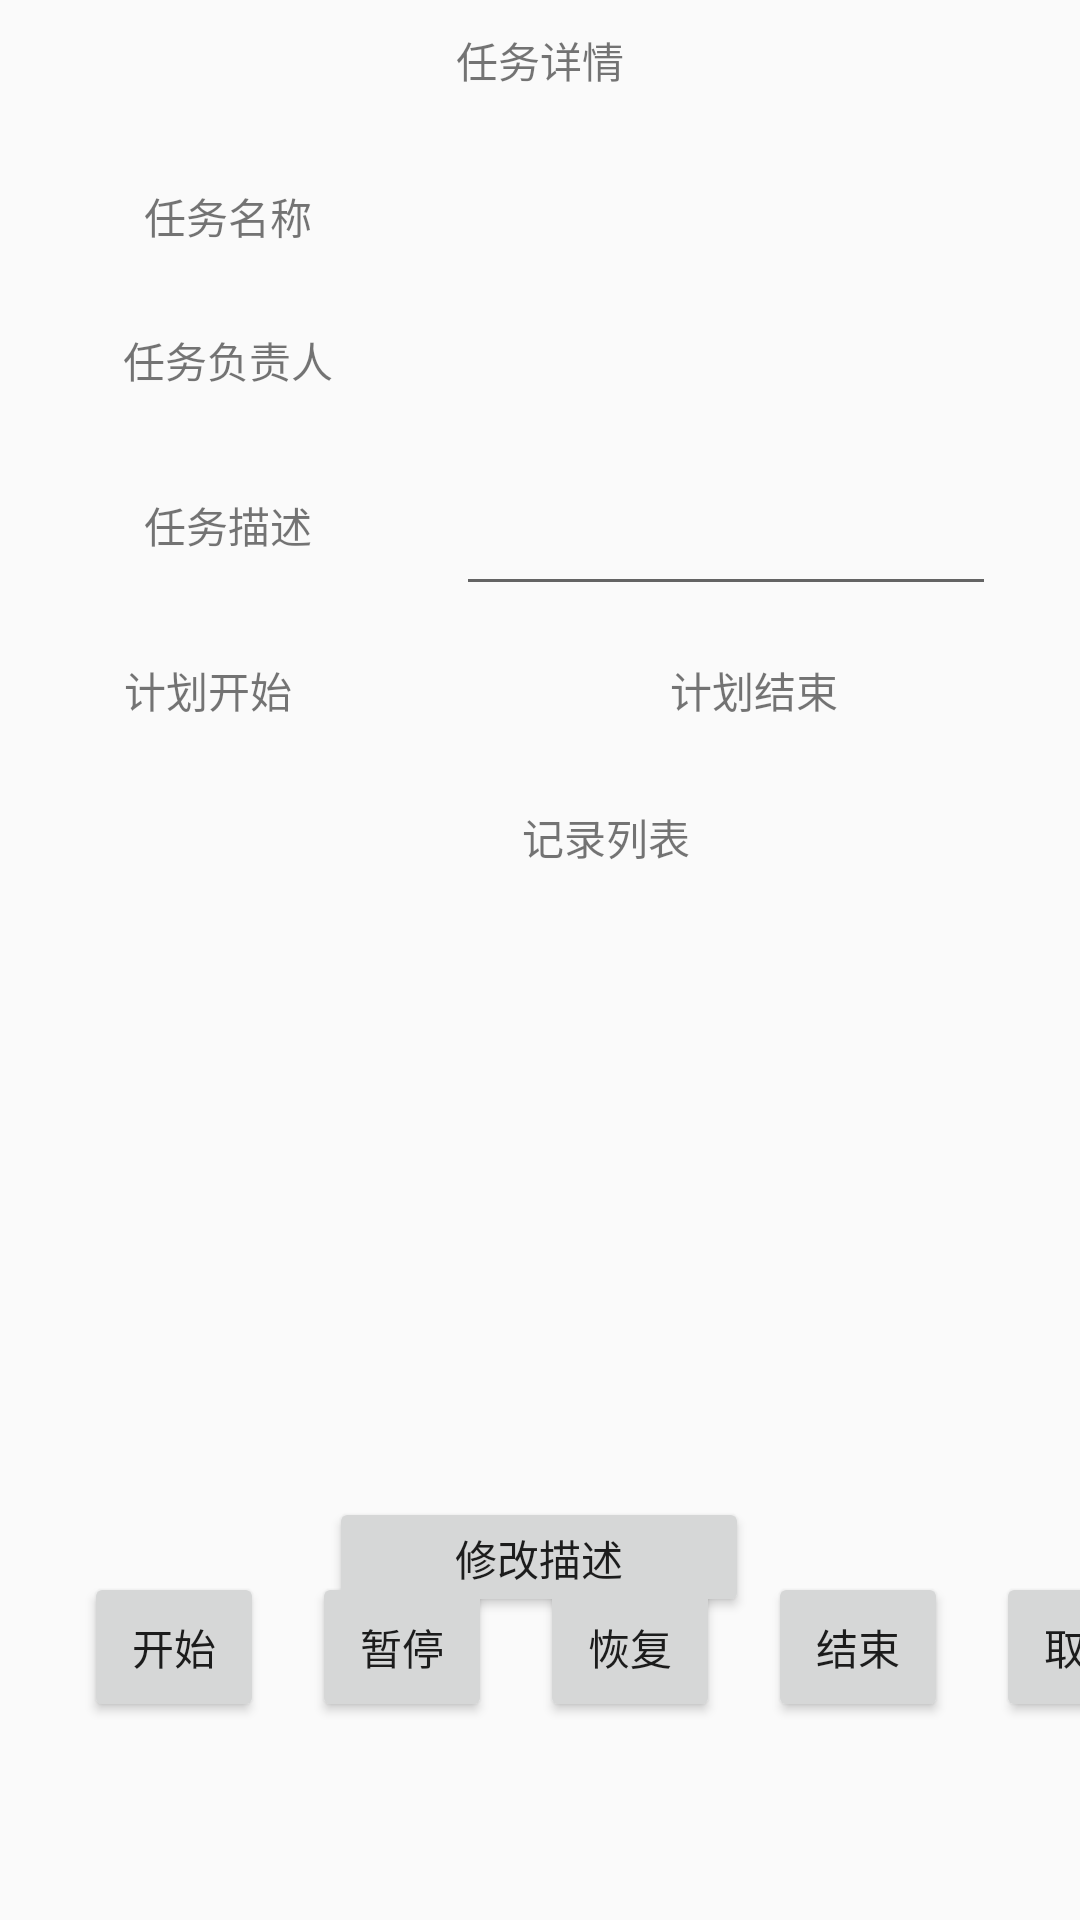

Layout XML and referenced resources for this Android screen:
<!-- AndroidManifest.xml: application theme Theme.AppCompat.Light.NoActionBar -->
<!-- res/layout/fragment_task.xml -->
<?xml version="1.0" encoding="utf-8"?>
<androidx.constraintlayout.widget.ConstraintLayout xmlns:android="http://schemas.android.com/apk/res/android"
    xmlns:tools="http://schemas.android.com/tools"
    xmlns:app="http://schemas.android.com/apk/res-auto"
    android:layout_width="match_parent"
    android:layout_height="match_parent"
    tools:context=".TaskFragment">

    
    <EditText
        android:id="@+id/description"
        android:layout_width="180dp"
        android:layout_height="54dp"
        android:layout_marginStart="36dp"
        android:layout_marginTop="8dp"
        app:layout_constraintStart_toEndOf="@+id/textView12"
        app:layout_constraintTop_toBottomOf="@+id/manager_name" />

    <TextView
        android:id="@+id/textView12"
        android:layout_width="80dp"
        android:layout_height="54dp"
        android:layout_marginStart="36dp"
        android:layout_marginTop="8dp"
        android:gravity="center"
        android:text="任务描述"
        app:layout_constraintStart_toStartOf="parent"
        app:layout_constraintTop_toBottomOf="@+id/textView10" />

    <TextView
        android:id="@+id/textView8"
        android:layout_width="match_parent"
        android:layout_height="40dp"
        android:gravity="center"
        android:text="任务详情"
        app:layout_constraintEnd_toEndOf="parent"
        app:layout_constraintStart_toStartOf="parent"
        app:layout_constraintTop_toTopOf="parent" />

    <TextView
        android:id="@+id/manager_name"
        android:layout_width="180dp"
        android:layout_height="40dp"
        android:layout_marginStart="36dp"
        android:layout_marginTop="8dp"
        android:gravity="center"
        app:layout_constraintStart_toEndOf="@+id/textView10"
        app:layout_constraintTop_toBottomOf="@+id/task_name" />

    <TextView
        android:id="@+id/textView10"
        android:layout_width="80dp"
        android:layout_height="40dp"
        android:layout_marginStart="36dp"
        android:layout_marginTop="8dp"
        android:text="任务负责人"
        android:gravity="center"
        app:layout_constraintStart_toStartOf="parent"
        app:layout_constraintTop_toBottomOf="@+id/textView7" />

    <TextView
        android:id="@+id/textView7"
        android:layout_width="80dp"
        android:layout_height="40dp"
        android:layout_marginStart="36dp"
        android:layout_marginTop="12dp"
        android:text="任务名称"
        android:gravity="center"
        app:layout_constraintStart_toStartOf="parent"
        app:layout_constraintTop_toBottomOf="@+id/textView8" />

    <TextView
        android:id="@+id/endtime"
        android:layout_width="75dp"
        android:layout_height="40dp"
        android:layout_marginStart="12dp"
        android:layout_marginTop="8dp"
        android:gravity="center"
        app:layout_constraintStart_toEndOf="@+id/textView16"
        app:layout_constraintTop_toBottomOf="@+id/textView12" />

    <TextView
        android:id="@+id/starttime"
        android:layout_width="75dp"
        android:layout_height="40dp"
        android:layout_marginStart="12dp"
        android:layout_marginTop="8dp"
        android:gravity="center"
        app:layout_constraintStart_toEndOf="@+id/textView14"
        app:layout_constraintTop_toBottomOf="@+id/textView12" />

    <TextView
        android:id="@+id/textView16"
        android:layout_width="75dp"
        android:layout_height="40dp"
        android:layout_marginStart="20dp"
        android:layout_marginTop="8dp"
        android:text="计划结束"
        android:gravity="center"
        app:layout_constraintStart_toEndOf="@+id/starttime"
        app:layout_constraintTop_toBottomOf="@+id/textView12" />

    <TextView
        android:id="@+id/textView14"
        android:layout_width="75dp"
        android:layout_height="40dp"
        android:layout_marginStart="32dp"
        android:layout_marginTop="8dp"
        android:text="计划开始"
        android:gravity="center"
        app:layout_constraintStart_toStartOf="parent"
        app:layout_constraintTop_toBottomOf="@+id/textView12" />

    <ListView
        android:id="@+id/recordlist"
        android:layout_width="354dp"
        android:layout_height="167dp"
        android:layout_marginTop="10dp"
        app:layout_constraintEnd_toEndOf="parent"
        app:layout_constraintHorizontal_bias="0.507"
        app:layout_constraintStart_toStartOf="parent"
        app:layout_constraintTop_toBottomOf="@+id/textView18" />

    <TextView
        android:id="@+id/textView18"
        android:layout_width="300dp"
        android:layout_height="30dp"
        android:layout_marginStart="52dp"
        android:layout_marginTop="14dp"
        android:gravity="center"
        android:text="记录列表"
        app:layout_constraintStart_toStartOf="parent"
        app:layout_constraintTop_toBottomOf="@+id/textView14" />

    <Button
        android:id="@+id/change_description"
        android:layout_width="140dp"
        android:layout_height="40dp"
        android:layout_marginTop="28dp"
        android:text="修改描述"
        app:layout_constraintEnd_toEndOf="parent"
        app:layout_constraintHorizontal_bias="0.498"
        app:layout_constraintStart_toStartOf="parent"
        app:layout_constraintTop_toBottomOf="@+id/recordlist" />

    <Button
        android:id="@+id/pause"
        android:layout_width="60dp"
        android:layout_height="50dp"
        android:layout_marginStart="16dp"
        android:layout_marginBottom="66dp"
        android:text="暂停"
        app:layout_constraintBottom_toBottomOf="parent"
        app:layout_constraintStart_toEndOf="@+id/start" />

    <Button
        android:id="@+id/resume"
        android:layout_width="60dp"
        android:layout_height="50dp"
        android:layout_marginStart="16dp"
        android:layout_marginBottom="66dp"
        android:text="恢复"
        app:layout_constraintBottom_toBottomOf="parent"
        app:layout_constraintStart_toEndOf="@+id/pause" />

    <Button
        android:id="@+id/finish"
        android:layout_width="60dp"
        android:layout_height="50dp"
        android:layout_marginStart="16dp"
        android:layout_marginBottom="66dp"
        android:text="结束"
        app:layout_constraintBottom_toBottomOf="parent"
        app:layout_constraintStart_toEndOf="@+id/resume" />

    <Button
        android:id="@+id/cancel"
        android:layout_width="60dp"
        android:layout_height="50dp"
        android:layout_marginStart="16dp"
        android:layout_marginBottom="66dp"
        android:text="取消"
        app:layout_constraintBottom_toBottomOf="parent"
        app:layout_constraintStart_toEndOf="@+id/finish" />

    <Button
        android:id="@+id/start"
        android:layout_width="60dp"
        android:layout_height="50dp"
        android:layout_marginStart="28dp"
        android:layout_marginBottom="66dp"
        android:text="开始"
        app:layout_constraintBottom_toBottomOf="parent"
        app:layout_constraintStart_toStartOf="parent" />

    <TextView
        android:id="@+id/task_name"
        android:layout_width="180dp"
        android:layout_height="40dp"
        android:layout_marginStart="36dp"
        android:layout_marginTop="12dp"
        android:gravity="center"
        app:layout_constraintStart_toEndOf="@+id/textView7"
        app:layout_constraintTop_toBottomOf="@+id/textView8" />

</androidx.constraintlayout.widget.ConstraintLayout>
<!-- resources referenced by this layout -->
<resources>

</resources>
